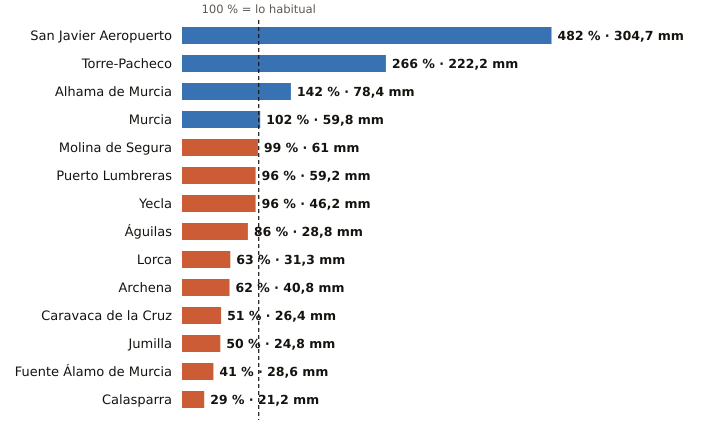

Values plotted in this chart, from the file beside it:
estacion, provincia, indicativo, mm_otono, referencia_mm, pct, periodo_referencia, hasta, hora
San Javier Aeropuerto, Murcia, 7031X, 304.7, 63.2, 482, 2011-2025, 2026-10-22, 
Torre-Pacheco, Murcia, 7026X, 222.2, 83.6, 266, 2005-2025, 2026-10-22, 
Alhama de Murcia, Murcia, 7227X, 78.4, 55.1, 142, 2004-2025, 2026-10-22, 23
Murcia, Murcia, 7178I, 59.8, 58.7, 102, 1991-2020, 2026-10-22, 
Molina de Segura, Murcia, 7237E, 61.0, 61.5, 99, 2005-2025, 2026-10-22, 
Puerto Lumbreras, Murcia, 7211B, 59.2, 61.6, 96, 1991-2020, 2026-10-22, 23
Yecla, Murcia, 7275C, 46.2, 48.1, 96, 2009-2025, 2026-10-22, 
Águilas, Murcia, 7002Y, 28.8, 33.5, 86, 2009-2025, 2026-10-22, 
Lorca, Murcia, 7209, 31.3, 49.9, 63, 1991-2020, 2026-10-22, 
Archena, Murcia, 7158X, 40.8, 65.6, 62, 2008-2025, 2026-10-22, 22
Caravaca de la Cruz, Murcia, 7119B, 26.4, 51.9, 51, 2009-2025, 2026-10-22, 
Jumilla, Murcia, 7138B, 24.8, 50.1, 50, 2009-2025, 2026-10-22, 23
Fuente Álamo de Murcia, Murcia, 7023X, 28.6, 69.9, 41, 2008-2025, 2026-10-22, 22
Calasparra, Murcia, 7121A, 21.2, 74.3, 29, 2008-2025, 2026-10-22, 23
